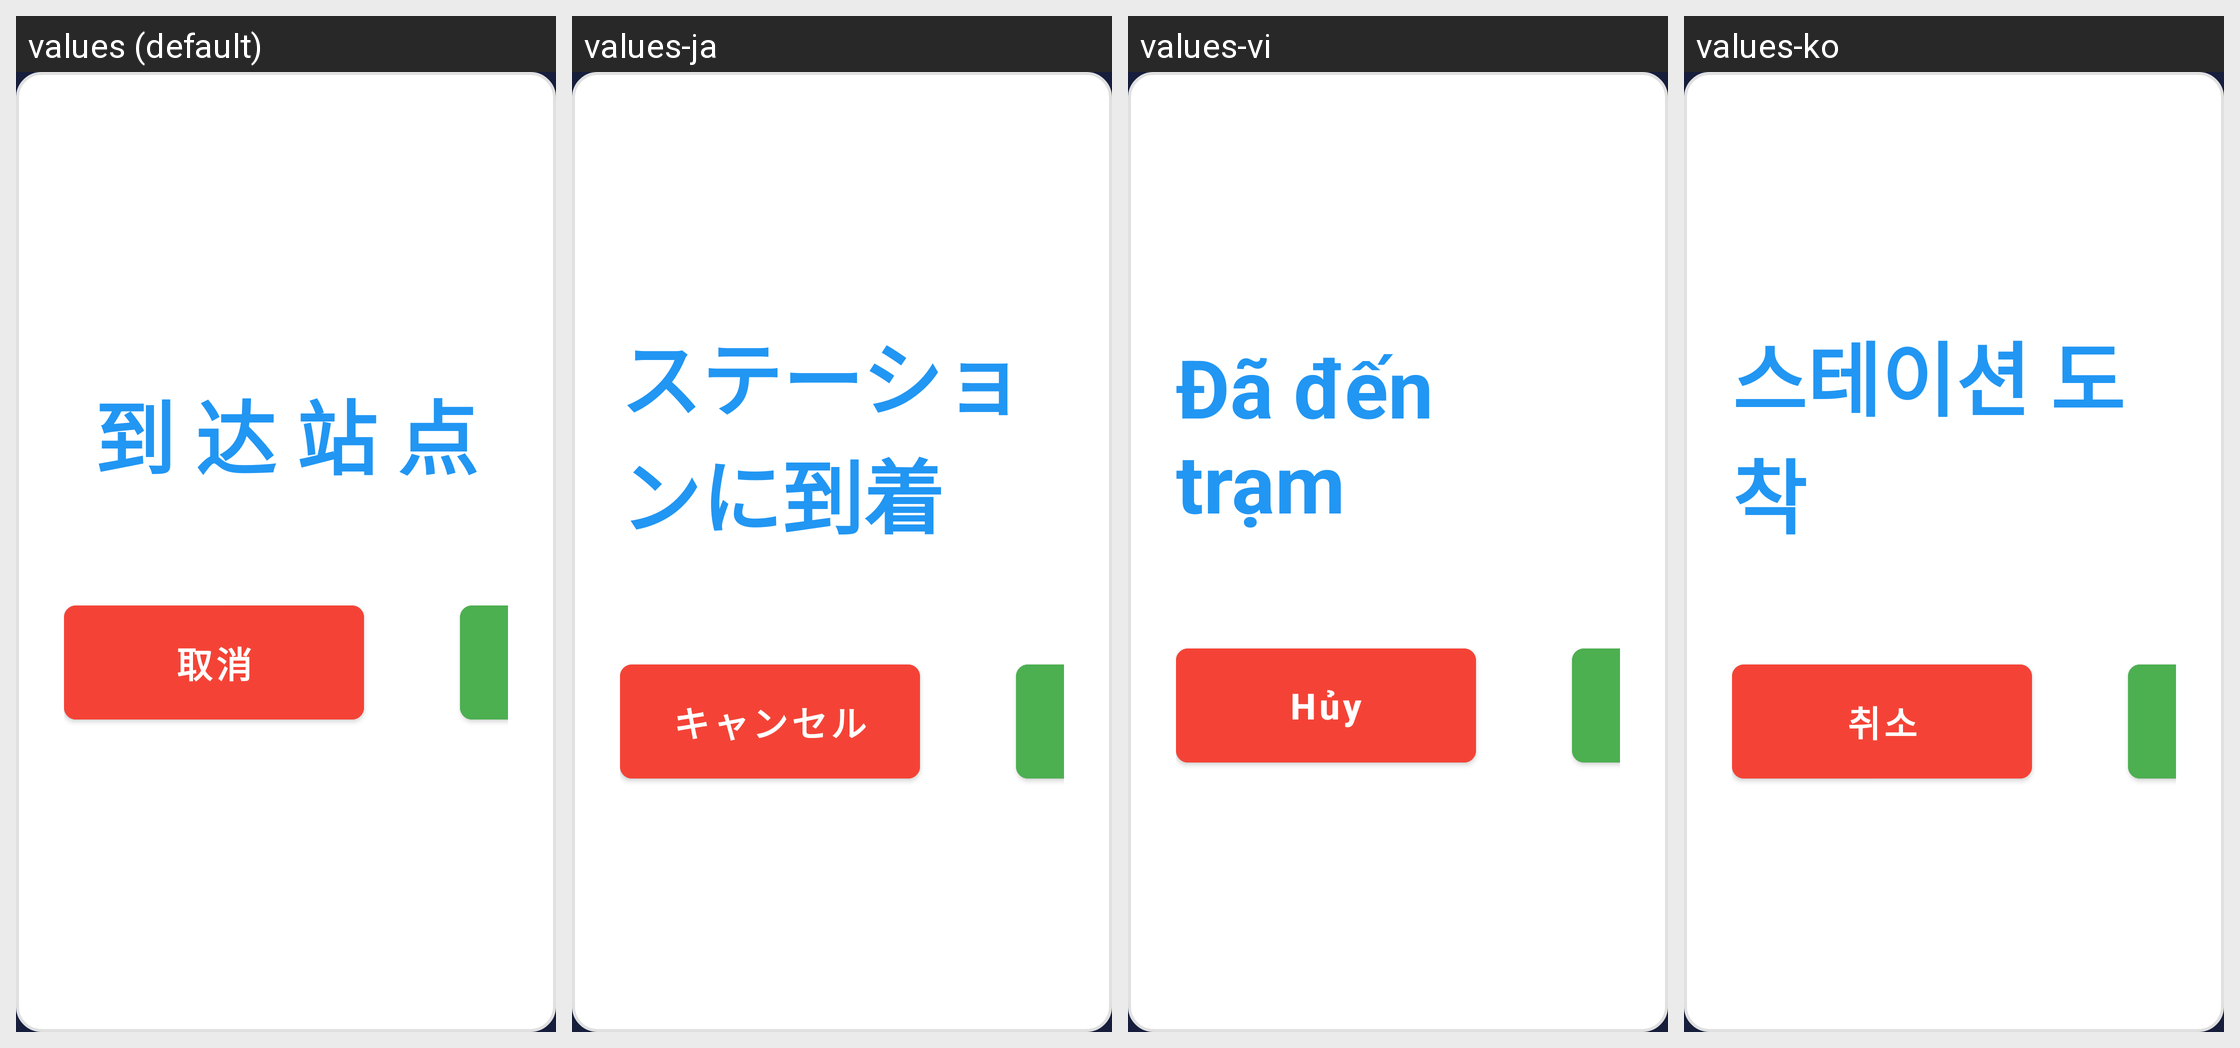

For this localized Android screen grid, give each drawn string resource with its value in every locale shown.
Android screen res/layout/dialog_continue_to_next.xml rendered under 4 locales, left to right: values (default), values-ja, values-vi, values-ko. Device: Nexus 5 (rendered at 1080×1920; each locale shown at half size, 540×960, under a caption strip naming it); theme Theme.MyApp.Splash.
Other locales in the repository, not shown: values-en, values-in, values-zh-rHK.
Strings drawn on this screen, with the default value and each locale's value (text and hints the layout hard-codes, and strings that could not be matched under every locale, appear in the picture but are not listed):

arrival_station_title
  values: 到 达 站 点
  values-ja: ステーションに到着
  values-vi: Đã đến trạm
  values-ko: 스테이션 도착

cancel
  values: 取消
  values-ja: キャンセル
  values-vi: Hủy
  values-ko: 취소
